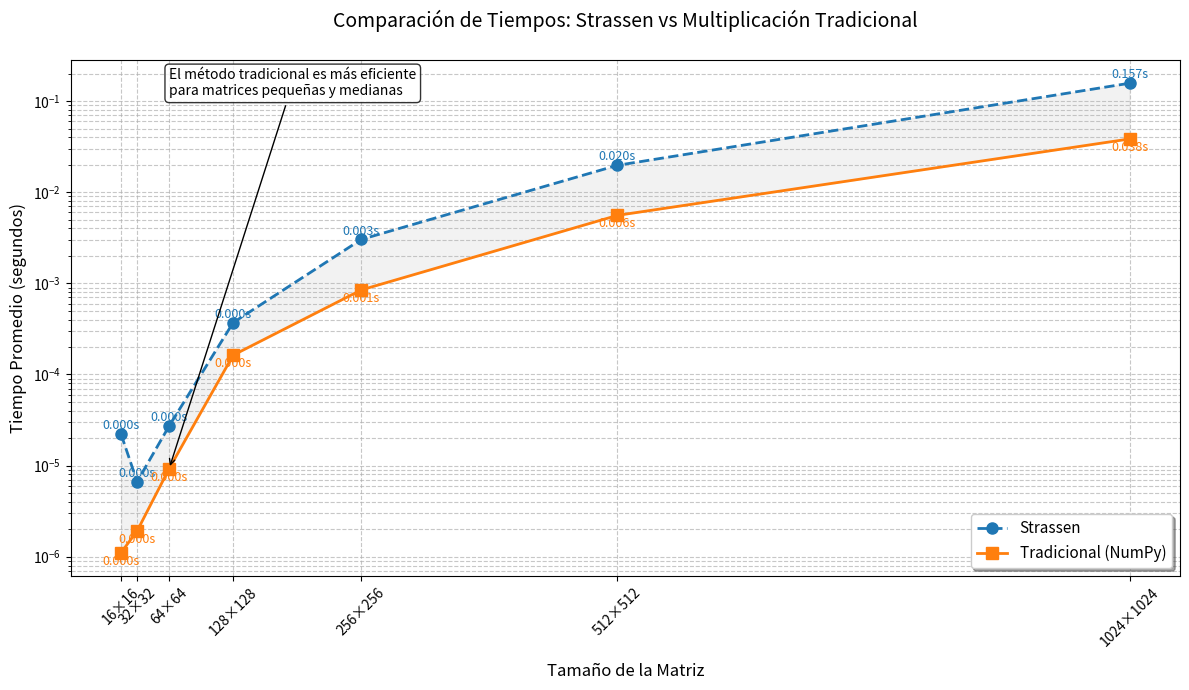

The matplotlib source for this figure:
import numpy as np
import time
import matplotlib.pyplot as plt

def strassen_multiply(A, B, threshold=128):
    """Multiplicación de matrices usando Strassen con umbral para cambiar a método tradicional."""
    A = np.array(A, dtype=np.float64)
    B = np.array(B, dtype=np.float64)
    
    if A.shape[1] != B.shape[0]:
        raise ValueError("El número de columnas de A debe ser igual al número de filas de B")
    
    m = A.shape[0]
    n = B.shape[1]
    l = A.shape[1]
    
    # Encontrar el siguiente tamaño potencia de 2
    max_size = max(m, n, l)
    size = 1
    while size < max_size:
        size *= 2
    
    # Añadir padding solo si es necesario
    if size != m or size != n or size != l:
        A_padded = np.zeros((size, size), dtype=np.float64)
        A_padded[:m, :l] = A
        B_padded = np.zeros((size, size), dtype=np.float64)
        B_padded[:l, :n] = B
    else:
        A_padded = A
        B_padded = B
    
    C_padded = strassen(A_padded, B_padded, threshold)
    C = C_padded[:m, :n]
    
    return C

def strassen(A, B, threshold):
    """Algoritmo de Strassen con umbral para cambiar a multiplicación tradicional."""
    n = A.shape[0]
    
    # Cambiar a multiplicación tradicional para matrices pequeñas
    if n <= threshold:
        return np.dot(A, B)
    
    mid = n // 2
    # Dividir matrices en submatrices
    A11 = A[:mid, :mid]
    A12 = A[:mid, mid:]
    A21 = A[mid:, :mid]
    A22 = A[mid:, mid:]
    
    B11 = B[:mid, :mid]
    B12 = B[:mid, mid:]
    B21 = B[mid:, :mid]
    B22 = B[mid:, mid:]
    
    # Calcular los productos de Strassen
    P1 = strassen(A11 + A22, B11 + B22, threshold)
    P2 = strassen(A21 + A22, B11, threshold)
    P3 = strassen(A11, B12 - B22, threshold)
    P4 = strassen(A22, B21 - B11, threshold)
    P5 = strassen(A11 + A12, B22, threshold)
    P6 = strassen(A21 - A11, B11 + B12, threshold)
    P7 = strassen(A12 - A22, B21 + B22, threshold)
    
    # Calcular las submatrices del resultado
    C11 = P1 + P4 - P5 + P7
    C12 = P3 + P5
    C21 = P2 + P4
    C22 = P1 - P2 + P3 + P6
    
    # Combinar las submatrices
    C = np.zeros((n, n), dtype=np.float64)
    C[:mid, :mid] = C11
    C[:mid, mid:] = C12
    C[mid:, :mid] = C21
    C[mid:, mid:] = C22
    
    return C

def measure_time(func, *args, **kwargs):
    """Mide el tiempo de ejecución de una función."""
    start_time = time.perf_counter()
    result = func(*args, **kwargs)
    end_time = time.perf_counter()
    execution_time = end_time - start_time
    return execution_time, result

def benchmark(matrix_sizes, threshold=128, repetitions=3):
    """Compara el rendimiento de Strassen vs multiplicación tradicional."""
    strassen_times = []
    traditional_times = []
    
    for size in matrix_sizes:
        strassen_avg = 0
        trad_avg = 0
        
        for _ in range(repetitions):
            A = np.random.rand(size, size)
            B = np.random.rand(size, size)
            
            time_strassen, _ = measure_time(strassen_multiply, A, B, threshold=threshold)
            strassen_avg += time_strassen
            
            time_trad, _ = measure_time(np.dot, A, B)
            trad_avg += time_trad
        
        strassen_times.append(strassen_avg / repetitions)
        traditional_times.append(trad_avg / repetitions)
        
        print(f"Tamaño {size}x{size}: Strassen = {strassen_avg/repetitions:.6f}s, Tradicional = {trad_avg/repetitions:.6f}s")
    
    return strassen_times, traditional_times

def plot_results(matrix_sizes, strassen_times, traditional_times):
    """Grafica los resultados con gráfico de líneas mejorado."""
    plt.figure(figsize=(12, 7))
    
    # Crear el gráfico de líneas
    line_strassen, = plt.plot(matrix_sizes, strassen_times, 
                             marker='o', markersize=8, 
                             linestyle='--', linewidth=2,
                             color='#1f77b4', label='Strassen')
    
    line_traditional, = plt.plot(matrix_sizes, traditional_times, 
                                marker='s', markersize=8,
                                linestyle='-', linewidth=2,
                                color='#ff7f0e', label='Tradicional (NumPy)')
    
    # Añadir etiquetas de datos
    for i, (size, s_time, t_time) in enumerate(zip(matrix_sizes, strassen_times, traditional_times)):
        plt.text(size, s_time*1.05, f'{s_time:.3f}s', 
                 ha='center', va='bottom', color='#1f77b4', fontsize=9)
        plt.text(size, t_time*0.95, f'{t_time:.3f}s', 
                 ha='center', va='top', color='#ff7f0e', fontsize=9)
    
    # Configuración de ejes
    plt.xticks(matrix_sizes, [f"{size}×{size}" for size in matrix_sizes], rotation=45)
    plt.xlabel('Tamaño de la Matriz', fontsize=12, labelpad=10)
    plt.ylabel('Tiempo Promedio (segundos)', fontsize=12)
    
    # Título y leyenda
    plt.title('Comparación de Tiempos: Strassen vs Multiplicación Tradicional\n', fontsize=14)
    plt.legend(fontsize=11, framealpha=1, shadow=True)
    
    # Escalas y grid
    plt.yscale('log')
    plt.grid(True, which='both', linestyle='--', alpha=0.7)
    
    # Añadir área entre las curvas
    plt.fill_between(matrix_sizes, strassen_times, traditional_times, 
                    color='gray', alpha=0.1)
    
    # Anotación explicativa
    plt.annotate('El método tradicional es más eficiente\npara matrices pequeñas y medianas',
                xy=(matrix_sizes[2], traditional_times[2]),
                xytext=(matrix_sizes[2], traditional_times[-1]*3),
                arrowprops=dict(facecolor='black', arrowstyle='->'),
                bbox=dict(boxstyle='round', facecolor='white', alpha=0.8),
                fontsize=10)
    
    plt.tight_layout()
    plt.show()

if __name__ == "__main__":
    # Tamaños de matrices a probar
    matrix_sizes = [16, 32, 64, 128, 256, 512, 1024]
    
    print("Iniciando benchmark...")
    strassen_times, traditional_times = benchmark(matrix_sizes, threshold=64)
    
    print("\nResultados finales:")
    for size, s_time, t_time in zip(matrix_sizes, strassen_times, traditional_times):
        print(f"{size}x{size}: Strassen = {s_time:.6f}s | Tradicional = {t_time:.6f}s | Ratio = {t_time/s_time:.2f}")
    
    plot_results(matrix_sizes, strassen_times, traditional_times)